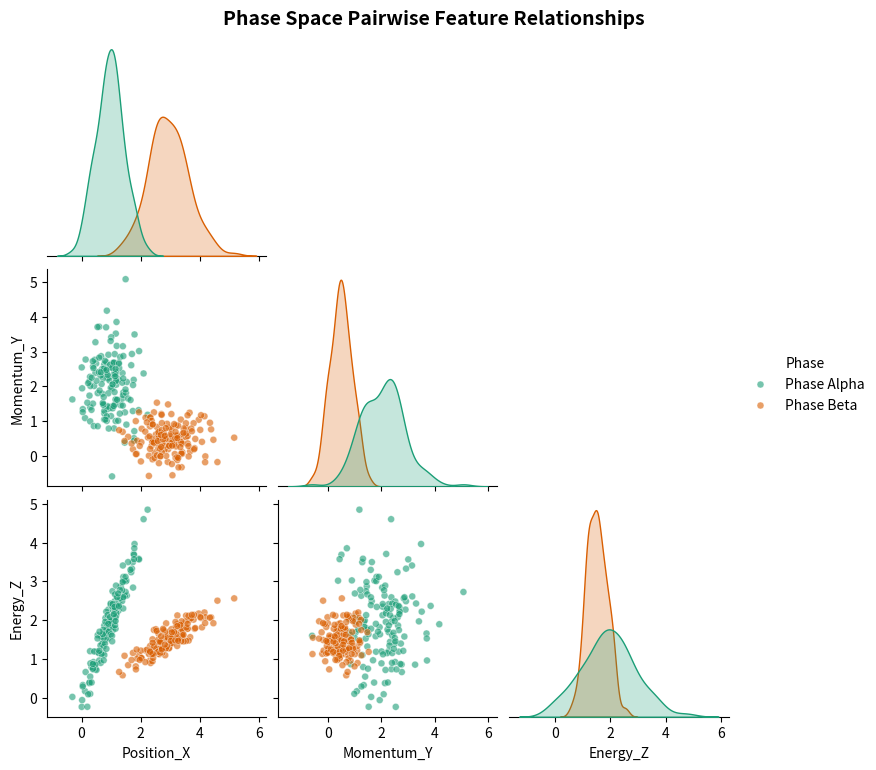

Reproduce this figure in Python.
import numpy as np
import pandas as pd
import seaborn as sns
import matplotlib.pyplot as plt

# Generate multi-variable dataset representing Monte Carlo phase space runs
np.random.seed(42)
n_samples = 300

# High-energy vs Low-energy phase classifications
phase_A_x = np.random.normal(1.0, 0.5, 150)
phase_A_y = np.random.normal(2.0, 0.8, 150)
phase_A_z = phase_A_x * 2.0 + np.random.normal(0, 0.3, 150)

phase_B_x = np.random.normal(3.0, 0.7, 150)
phase_B_y = np.random.normal(0.5, 0.4, 150)
phase_B_z = phase_B_x * 0.5 + np.random.normal(0, 0.2, 150)

df = pd.DataFrame({
    "Position_X": np.concatenate([phase_A_x, phase_B_x]),
    "Momentum_Y": np.concatenate([phase_A_y, phase_B_y]),
    "Energy_Z": np.concatenate([phase_A_z, phase_B_z]),
    "Phase": ["Phase Alpha"] * 150 + ["Phase Beta"] * 150
})

# 1. Automatic Pairwise Feature Matrix (pairplot)
# Diagonals show KDE distributions; off-diagonals show scatter relationships
pair_fig = sns.pairplot(
    df, 
    hue="Phase", 
    corner=True,              # Plot lower triangle only to eliminate redundant mirrored plots
    kind="scatter", 
    diag_kind="kde", 
    palette="Dark2", 
    plot_kws={"alpha": 0.6, "s": 25}
)

pair_fig.fig.suptitle("Phase Space Pairwise Feature Relationships", y=1.02, fontsize=14, fontweight="bold")
plt.show()
